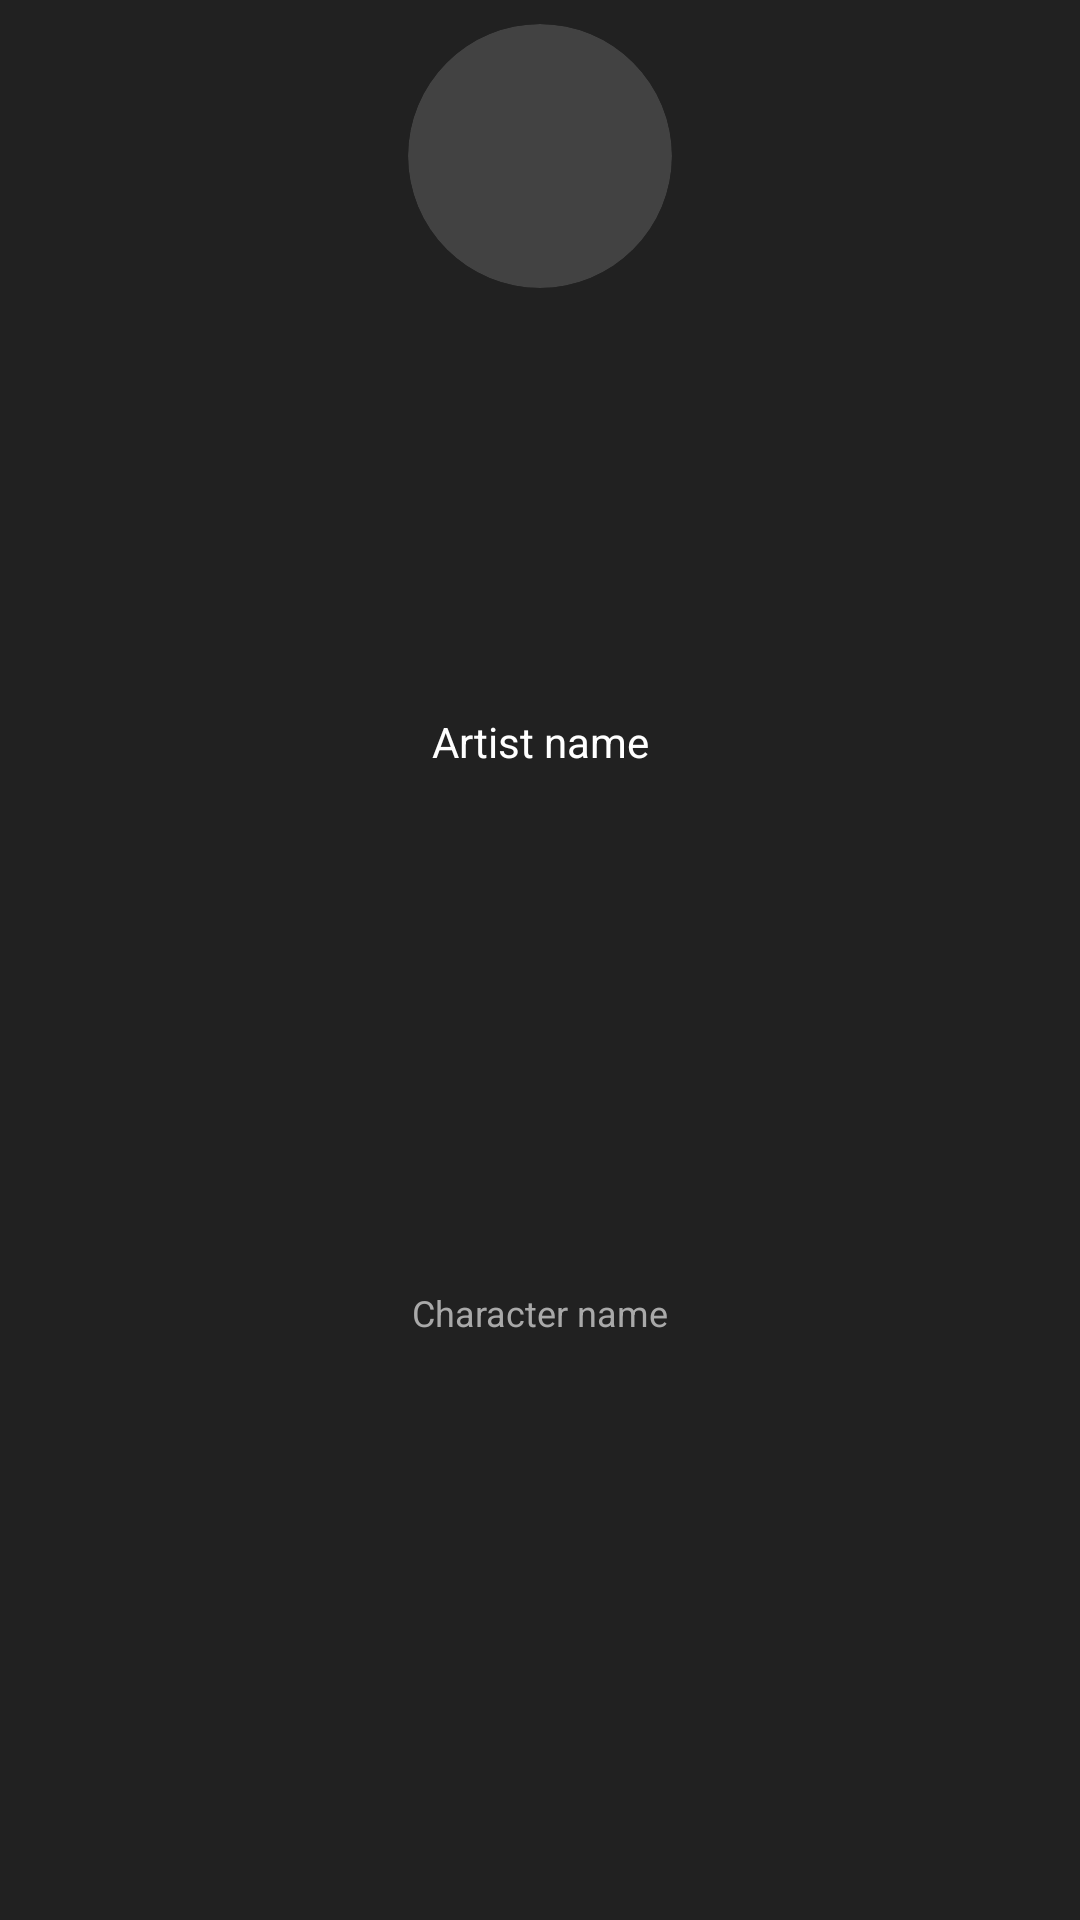

This screen was rendered from an Android layout file. Write that file and the resources it references.
<!-- AndroidManifest.xml: application theme Theme.App.Starting -->
<!-- res/layout/cast_item.xml -->
<?xml version="1.0" encoding="utf-8"?>
<androidx.constraintlayout.widget.ConstraintLayout xmlns:android="http://schemas.android.com/apk/res/android"
    android:layout_width="120dp"
    android:layout_height="wrap_content"
    android:background="#212121"
    xmlns:app="http://schemas.android.com/apk/res-auto">

    <androidx.cardview.widget.CardView
        android:id="@+id/card_view"
        android:layout_width="88dp"
        android:layout_height="88dp"
        android:layout_marginTop="8dp"
        android:layout_marginEnd="16dp"
        android:layout_marginStart="16dp"
        app:cardCornerRadius="44dp"
        app:layout_constraintEnd_toEndOf="parent"
        app:layout_constraintStart_toStartOf="parent"
        app:layout_constraintTop_toTopOf="parent">

        <ImageView
            android:layout_width="match_parent"
            android:layout_height="match_parent"
            android:id="@+id/artist_image"
            android:scaleType="fitXY"
            android:scaleY="1.5"
            android:src="@drawable/ic_launcher_background" />
    </androidx.cardview.widget.CardView>

    <TextView
        android:id="@+id/artist_name"
        android:layout_width="wrap_content"
        android:layout_height="wrap_content"
        android:text="Artist name"
        android:textAlignment="center"
        android:textColor="@color/white"
        android:textSize="14sp"
        android:maxLines="1"
        android:ellipsize="end"
        app:layout_constraintBottom_toBottomOf="parent"
        app:layout_constraintEnd_toEndOf="parent"
        app:layout_constraintStart_toStartOf="parent"
        app:layout_constraintTop_toBottomOf="@+id/card_view"
        app:layout_constraintVertical_bias="0.27" />

    <TextView
        android:id="@+id/char_name"
        android:layout_width="wrap_content"
        android:layout_height="wrap_content"
        android:text="Character name"
        android:textAlignment="center"
        android:textColor="#a9a9a9"
        android:textSize="12sp"
        android:minLines="2"
        android:maxLines="2"
        android:ellipsize="end"
        app:layout_constraintEnd_toEndOf="parent"
        android:layout_marginBottom="8dp"
        app:layout_constraintTop_toBottomOf="@+id/artist_name"
        app:layout_constraintStart_toStartOf="parent"
        app:layout_constraintBottom_toBottomOf="parent"/>


</androidx.constraintlayout.widget.ConstraintLayout>
<!-- resources referenced by this layout -->
<resources>
  <style name="Theme.App.Starting" parent="Theme.SplashScreen">
          
          <item name="windowSplashScreenBackground">@color/white</item>
  
          
          <item name="windowSplashScreenAnimatedIcon">@drawable/app_icon</item>
          
          <item name="windowSplashScreenAnimationDuration">200</item>
  
          
          
          <item name="postSplashScreenTheme">@style/Theme.MovieDB</item>
      </style>
  <!-- drawable app_icon: png bitmap (drawable, 18441 bytes) -->
  <style name="Theme.MovieDB" parent="Theme.MaterialComponents.DayNight.DarkActionBar">
          
          <item name="colorPrimary">#2a2a2a</item>
          <item name="colorPrimaryVariant">@color/purple_700</item>
          <item name="colorOnPrimary">@color/white</item>
          
          <item name="colorSecondary">@color/teal_200</item>
          <item name="colorSecondaryVariant">@color/teal_700</item>
          <item name="colorOnSecondary">@color/black</item>
          
          
          <item name="android:statusBarColor" tools:targetApi="l">@color/black</item>
      </style>
  <!-- not gathered from this repository: default colours our renderer supplied (Android Studio template values) -->
  <color name="purple_700">#FF3700B3</color>
  <color name="teal_200">#FF03DAC5</color>
  <color name="teal_700">#FF018786</color>
  <color name="black">#FF000000</color>
  <color name="white">#FFFFFFFF</color>
</resources>
